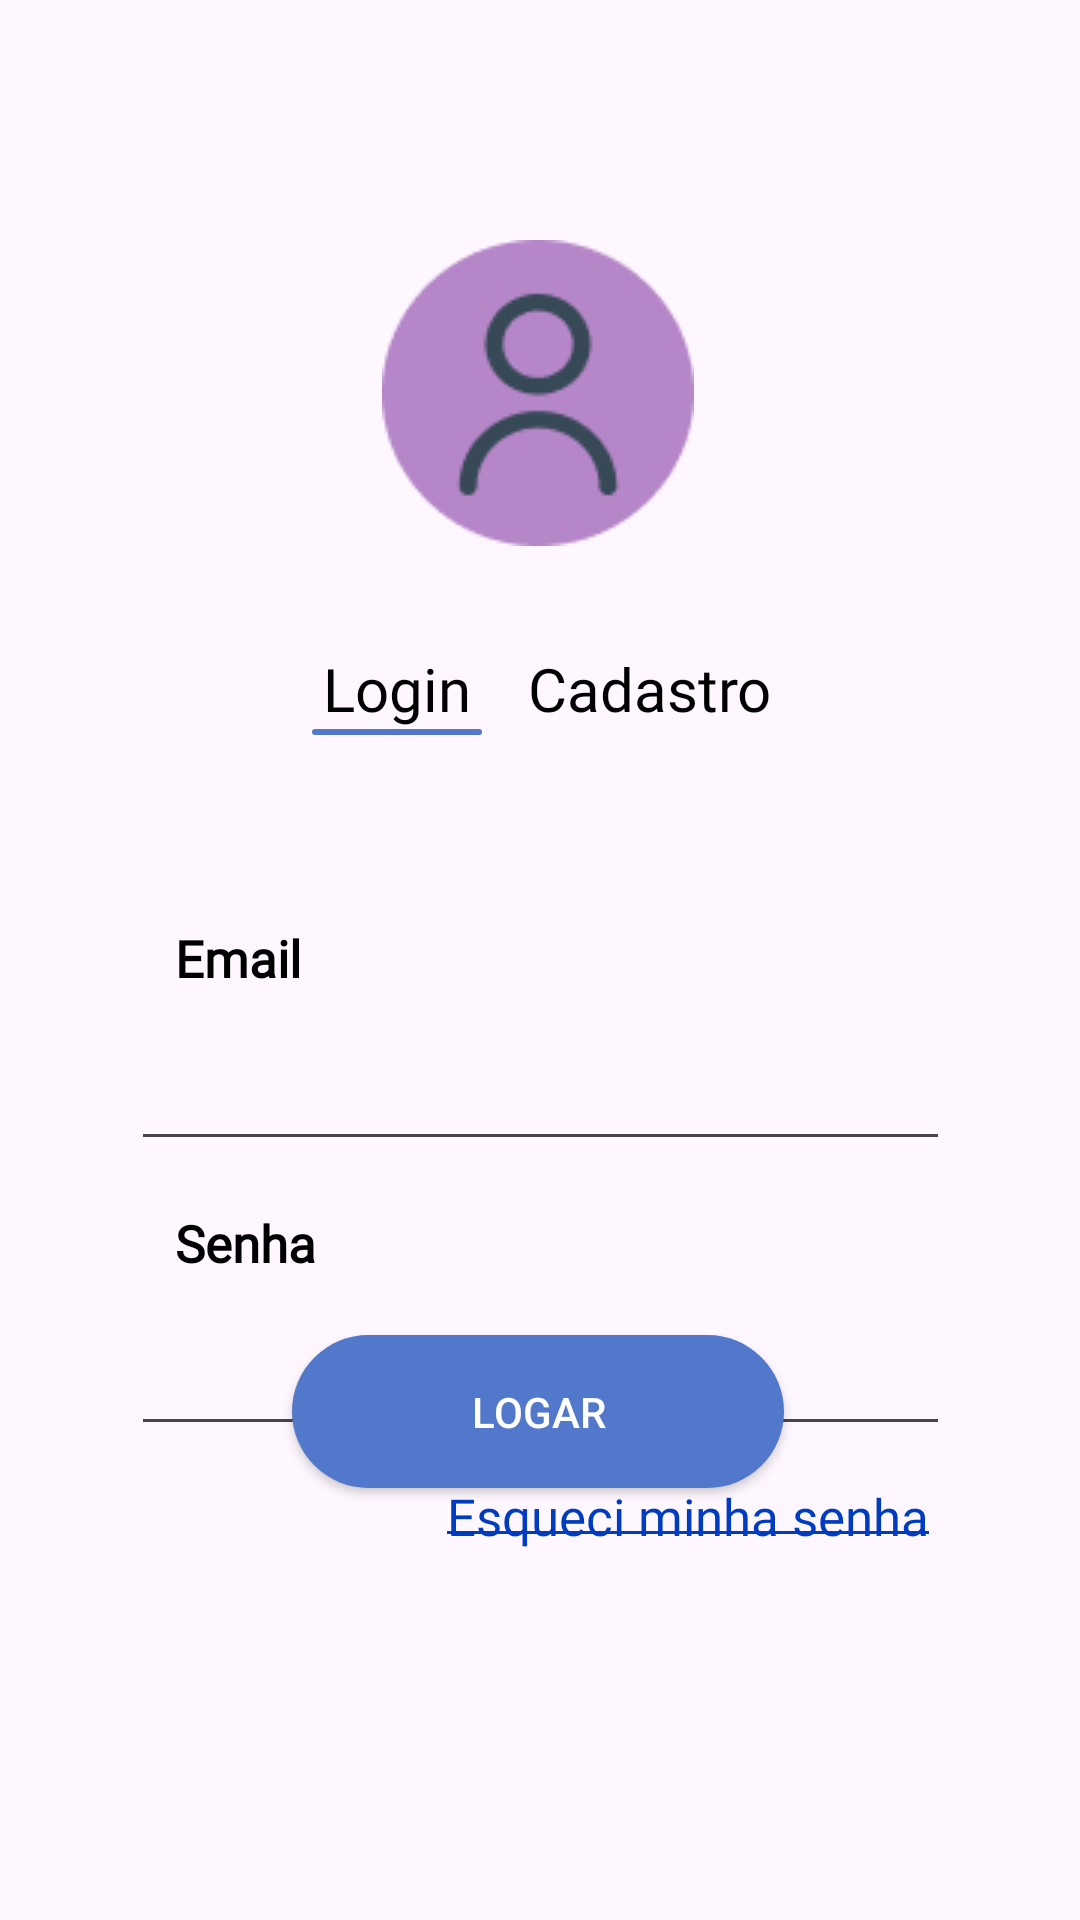

Android layout source for this screen:
<!-- AndroidManifest.xml: application theme Theme.Seducation -->
<!-- res/layout/activity_tela_login.xml -->
<?xml version="1.0" encoding="utf-8"?>
<androidx.constraintlayout.widget.ConstraintLayout xmlns:android="http://schemas.android.com/apk/res/android"
    xmlns:app="http://schemas.android.com/apk/res-auto"
    xmlns:tools="http://schemas.android.com/tools"
    android:layout_width="match_parent"
    android:layout_height="match_parent"
    tools:context=".TelaLogin">

        <TextView
            android:id="@+id/textView2"
            android:layout_width="wrap_content"
            android:layout_height="wrap_content"
            android:layout_marginStart="104dp"
            android:layout_marginTop="216dp"
            android:drawableBottom="@drawable/linha"
            android:gravity="center"
            android:text="Login"
            android:textSize="20dp"
            android:textColor="@color/black"
            android:fontFamily="@font/jaldi"
            app:layout_constraintStart_toStartOf="parent"
            app:layout_constraintTop_toTopOf="parent" />

        <TextView
            android:id="@+id/txt_cadastro"
            android:layout_width="wrap_content"
            android:layout_height="wrap_content"
            android:layout_marginTop="216dp"
            android:layout_marginEnd="96dp"
            android:text="Cadastro"
            android:textSize="20dp"
            android:textColor="@color/black"
            android:fontFamily="@font/jaldi"
            app:layout_constraintEnd_toEndOf="parent"
            app:layout_constraintHorizontal_bias="0.69"
            app:layout_constraintStart_toEndOf="@+id/textView2"
            app:layout_constraintTop_toTopOf="parent" />

        <androidx.appcompat.widget.AppCompatButton
            android:id="@+id/btlogar"
            android:layout_width="164dp"
            android:layout_height="51dp"
            android:layout_marginBottom="144dp"
            android:background="@drawable/bt_model"
            android:text="Logar"
            android:textColor="@color/white"
            app:layout_constraintBottom_toBottomOf="parent"
            app:layout_constraintEnd_toEndOf="parent"
            app:layout_constraintHorizontal_bias="0.497"
            app:layout_constraintStart_toStartOf="parent" />

        <TextView
            android:id="@+id/textView4"
            android:layout_width="69dp"
            android:layout_height="24dp"
            android:layout_marginTop="308dp"
            android:fontFamily="@font/jaldi"
            android:text="Email"
            android:textColor="@color/black"
            android:textSize="17dp"
            android:textStyle="bold"
            app:layout_constraintEnd_toEndOf="parent"
            app:layout_constraintHorizontal_bias="0.201"
            app:layout_constraintStart_toStartOf="parent"
            app:layout_constraintTop_toTopOf="parent" />

        <EditText
            android:id="@+id/email_log"
            android:layout_width="273dp"
            android:layout_height="43dp"
            android:layout_marginTop="12dp"
            android:ems="10"
            android:inputType="textEmailAddress"
            app:layout_constraintEnd_toEndOf="parent"
            app:layout_constraintStart_toStartOf="parent"
            app:layout_constraintTop_toBottomOf="@+id/textView4" />

        <TextView
            android:id="@+id/textView5"
            android:layout_width="69dp"
            android:layout_height="24dp"
            android:layout_marginTop="16dp"
            android:fontFamily="@font/jaldi"
            android:text="Senha"
            android:textColor="@color/black"
            android:textSize="17dp"
            android:textStyle="bold"
            app:layout_constraintEnd_toEndOf="parent"
            app:layout_constraintHorizontal_bias="0.201"
            app:layout_constraintStart_toStartOf="parent"
            app:layout_constraintTop_toBottomOf="@+id/email_log" />

        <EditText
            android:id="@+id/senha_log"
            android:layout_width="273dp"
            android:layout_height="43dp"
            android:layout_marginTop="12dp"
            android:ems="10"
            android:inputType="textPassword"
            app:layout_constraintEnd_toEndOf="parent"
            app:layout_constraintStart_toStartOf="parent"
            app:layout_constraintTop_toBottomOf="@+id/textView5" />

        <TextView
            android:id="@+id/bt_esqueceuSenha"
            android:layout_width="wrap_content"
            android:layout_height="wrap_content"
            android:layout_marginTop="12dp"
            android:background="@drawable/tracejado"
            android:fontFamily="@font/jaldi"
            android:text="Esqueci minha senha"
            android:textColor="#003CBF"
            android:textSize="17dp"
            app:layout_constraintEnd_toEndOf="parent"
            app:layout_constraintHorizontal_bias="0.748"
            app:layout_constraintStart_toStartOf="parent"
            app:layout_constraintTop_toBottomOf="@+id/senha_log" />

        <ImageView
            android:id="@+id/imageView2"
            android:layout_width="wrap_content"
            android:layout_height="wrap_content"
            android:layout_marginTop="80dp"
            app:layout_constraintEnd_toEndOf="parent"
            app:layout_constraintHorizontal_bias="0.498"
            app:layout_constraintStart_toStartOf="parent"
            app:layout_constraintTop_toTopOf="parent"
            app:srcCompat="@drawable/icon" />


</androidx.constraintlayout.widget.ConstraintLayout>
<!-- resources referenced by this layout -->
<resources>
  <color name="black">#FF000000</color>
  <color name="white">#FFFFFFFF</color>
  <!-- drawable bt_model (drawable) -->
  <?xml version="1.0" encoding="utf-8"?>
  <shape xmlns:android="http://schemas.android.com/apk/res/android">
      <solid android:color="@color/azulPrincipal" ></solid>
      <corners android:radius="100dp"></corners>
      <size android:width="200dp" android:height="50dp"/>
  </shape>
  <!-- drawable icon: png bitmap (drawable, 3883 bytes) -->
  <!-- drawable linha (drawable) -->
  <?xml version="1.0" encoding="utf-8"?>
  <shape xmlns:android="http://schemas.android.com/apk/res/android">
   <size android:width="170px" android:height="6px"/>
      <solid android:color="@color/azulPrincipal"/>
      <corners android:radius="10dp"/>
  </shape>
  <!-- drawable tracejado (drawable) -->
  <?xml version="1.0" encoding="utf-8"?>
  <layer-list xmlns:android="http://schemas.android.com/apk/res/android">
    <item
        android:left="-5dp"
        android:right="-5dp"
        android:top="11dp">
        <shape android:shape="line">
              <stroke
                 android:color="#003CBF"
                  android:width="1dp"
                  android:dashGap="3dp"
                  />
            </shape>
  
  
        </item>
  </layer-list>
  <style name="Theme.Seducation" parent="Base.Theme.Seducation" />
  <color name="azulPrincipal">#5178CB</color>
  <style name="Base.Theme.Seducation" parent="Theme.Material3.DayNight.NoActionBar">
          
          
      </style>
</resources>
